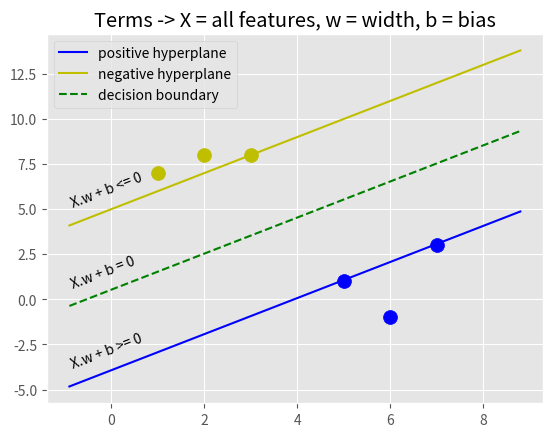

Write the Python code that produced this figure.
## commit
import matplotlib.pyplot as plt
from matplotlib import style
import numpy as np
import math
style.use('ggplot')


plus_class = 1
minus_class = -1

## for avoiding retraining we are making class for object creation
class support_vector_machine:
    def __init__(self, visualize=True):
        self.visualize = visualize
        self.colors = {plus_class:'b',minus_class:'y'}
        if self.visualize:
            self.fig = plt.figure("2D Support Vector Machine")
            self.ax = self.fig.add_subplot(1,1,1)

    ## train
    def fit(self, data):
        self.data = data
        ## { ||w||: [w,b] }
        mag = {}

        ## testing all signs because square does not affect but dot product does
        transforms =  [[1,1],
                       [-1,1],
                       [-1,-1],
                       [1,-1]]
        all_data = []
        for yi in self.data:
            for featureset in self.data[yi]:
                for feature  in featureset:
                    all_data.append(feature)

        self.max_feature_value = max(all_data)
        self.min_feature_value = min(all_data)
        all_data = None

        step_sizes = [self.max_feature_value * 0.1,
                      self.max_feature_value * 0.01,
                      ## point of expense:
                      self.max_feature_value * 0.001,]

        ## extremely expensive
        b_range_multiple = 5

        ## we don't need to take as small of steps
        ## with b as we do w
        b_multiple = 5
        latest_optimum = self.max_feature_value*10
                
        for step in step_sizes:
            w = np.array([latest_optimum, latest_optimum])
            ## we can do this because convex
            optimized = False
            while not optimized:
                for b in np.arange(-1*(self.max_feature_value*b_range_multiple),
                                        self.max_feature_value*b_range_multiple,
                                        step*b_multiple):
                    for transformation in transforms:
                        w_t = w*transformation
                        found_option = True
                        ## weakest link in the SVM fundamentally
                        ## SMO attempts to fix this a bit
                        ## constraint equation yi(xi.w+b) >= 1
                        #
                        ## #### add a break here later....
                        for i in self.data:
                            for xi in self.data[i]:
                                yi=i
                                if not yi*(np.dot(w_t,xi)+b) >= 1:
                                    found_option = False
                                            
                        if found_option:
                            mag[np.linalg.norm(w_t)] = [w_t,b] ## norm - magnitude of a vector

                if w[0] < 0:
                    optimized = True
                    print("optimized a step.")
                else:
                    w = w - step
                            
            norms = sorted([n for n in mag])
            ## ||w|| : [w,b]
            opt_choice = mag[norms[0]]
            self.w=opt_choice[0]
            self.b=opt_choice[1]
            latest_optimum = opt_choice[0][0] + step*2
                    
    def predict(self,features):
        # sign(x.w+b)
        classify = np.sign( np.dot(np.array(features),self.w) + self.b )
        if classify != 0 and self.visualization:
            self.ax.scatter(feature[0],feature[1],s=200,marker='*',c=self.colors[classify])
        return classify
        
    def visualize_g(self):
        [[self.ax.scatter(x[0] , x[1], s=100, color=self.colors[i]) for x in data_dict[i]] for i in data_dict]

        # hyperplane x.w + b
        ## v = x.w + b
        ## psv = 1
        ## nsv = -1
        ## dec = 0
        def hyperplane(x,w,b,v):
            return (-w[0]*x - b + v) /w[1] # i

        datarange = (self.min_feature_value*0.9,self.max_feature_value*1.1)
        hyp_x_min = datarange[0]
        hyp_x_max = datarange[1]

        
        ## (w.x+b) = 1
        ## positive support vector hyperplane
        psv1 = hyperplane(hyp_x_min, self.w, self.b, 1)
        psv2 = hyperplane(hyp_x_max, self.w, self.b, 1)
        self.ax.plot([hyp_x_min,hyp_x_max],[psv1,psv2],'b',label='positive hyperplane')
        slope = (psv2 - psv1) / (hyp_x_max-hyp_x_min)
        angle = math.degrees(math.atan(slope)) - 24
        self.ax.text(hyp_x_min, psv1+1, 'X.w + b >= 0',  rotation=angle)

        ## (w.x+b) = -1
        ## positive support vector hyperplane
        nsv1 = hyperplane(hyp_x_min, self.w, self.b, -1)
        nsv2 = hyperplane(hyp_x_max, self.w, self.b, -1)
        self.ax.plot([hyp_x_min,hyp_x_max],[nsv1,nsv2],'y',label='negative hyperplane')
        self.ax.text(hyp_x_min, nsv1+1, 'X.w + b <= 0',  rotation=angle)

        ## (w.x+b) = 0
        ## decision boundary support vector hyperplane
        db1 = hyperplane(hyp_x_min, self.w, self.b, 0)
        db2 = hyperplane(hyp_x_max, self.w, self.b, 0)
        self.ax.plot([hyp_x_min,hyp_x_max],[db1,db2],'g--',label='decision boundary')
        self.ax.text(hyp_x_min, db1+1, 'X.w + b = 0',  rotation=angle)

        self.ax.legend()
        self.ax.set_title("Terms -> X = all features, w = width, b = bias")
        plt.show()
                
                
            
data_dict = {
              minus_class:np.array([[1,7],
                                   [2,8],
                                   [3,8],
                                  ]),
              
              plus_class:np.array([[5,1],
                                   [6,-1],
                                   [7,3],
                                  ])
            }

svm = support_vector_machine()
svm.fit(data=data_dict)
svm.visualize_g()
